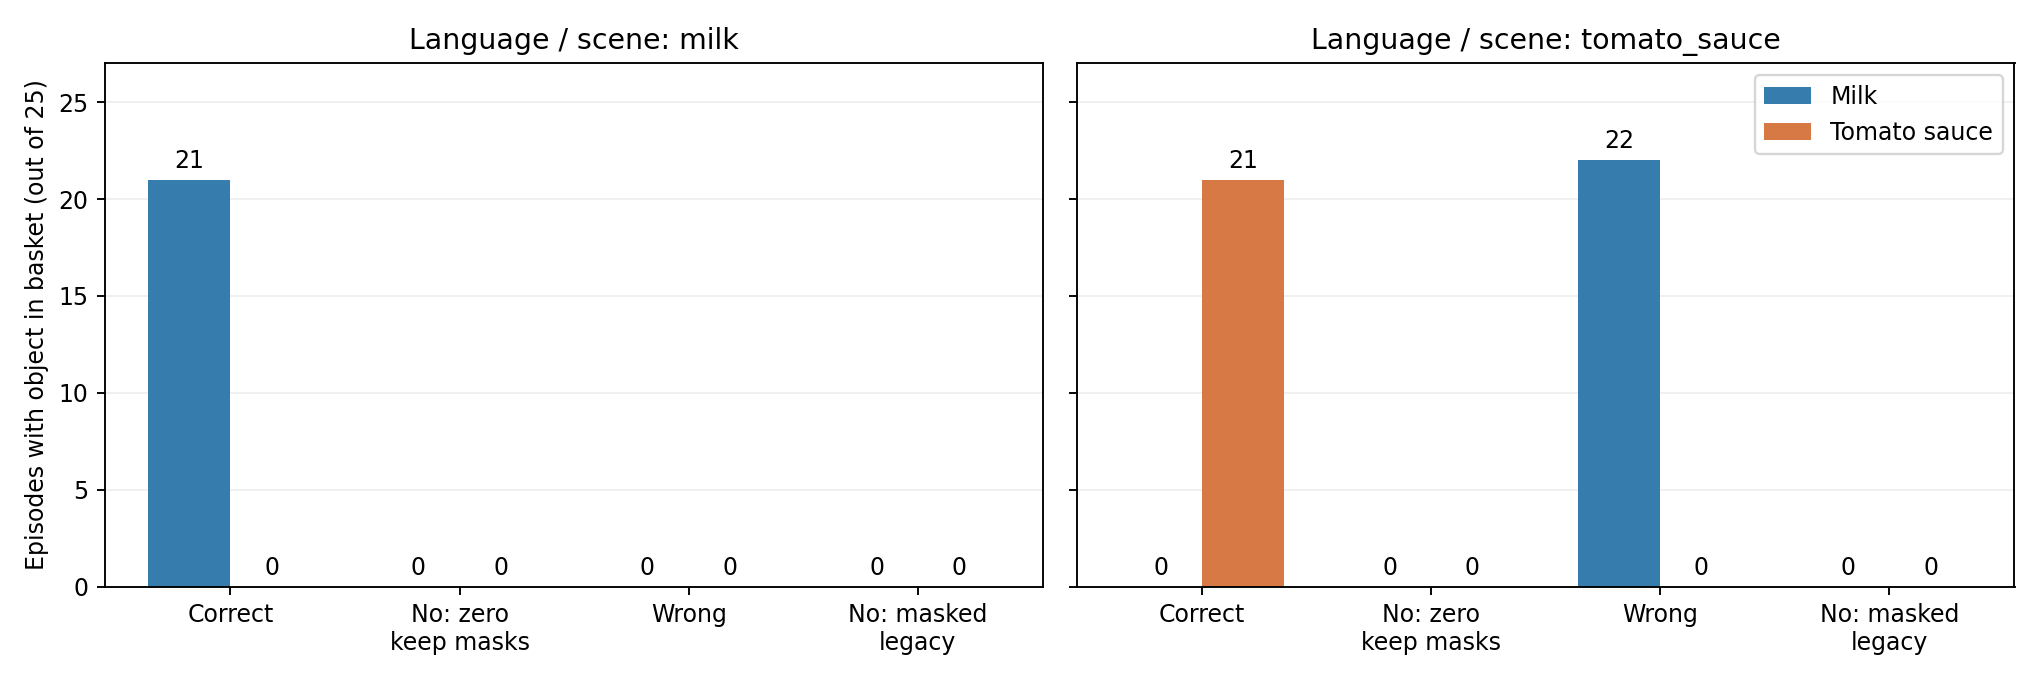

The file beside this chart, header and first rows:
task, condition, episodes, milk_in_basket, tomato_sauce_in_basket, language_successes, other_successes
milk, correct, 25, 21, 0, 21, 0
milk, no_zero_keep_mask, 25, 0, 0, 0, 0
milk, wrong, 25, 0, 0, 0, 0
milk, no_masked_legacy, 25, 0, 0, 0, 0
tomato_sauce, correct, 25, 0, 21, 21, 0
tomato_sauce, no_zero_keep_mask, 25, 0, 0, 0, 0
tomato_sauce, wrong, 25, 22, 0, 0, 22
tomato_sauce, no_masked_legacy, 25, 0, 0, 0, 0
